Run: headless pygame with SDL's dummy video driver; simulated clock (each Clock.tick advances the game by its frame time, no real sleeping); random seed 0; keys injected as events and as key.get_pressed() state; no mouse input.
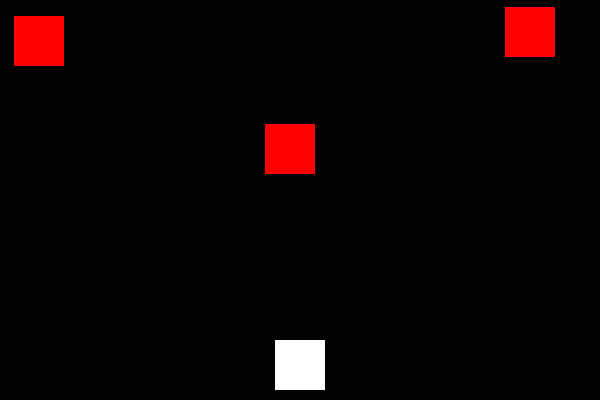
Frame 1 of 4 · flips 1–60 · no input
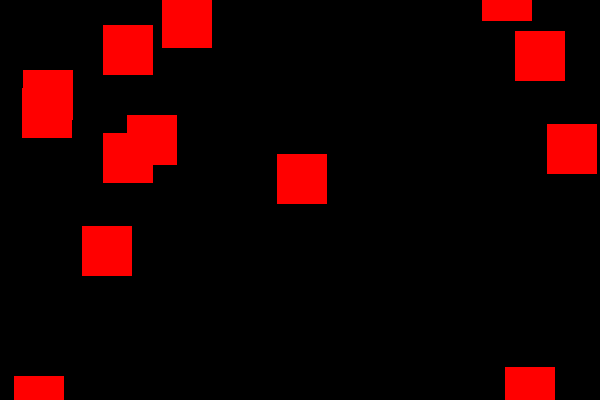
Frame 2 of 4 · flips 61–180 · tapped SPACE, RETURN · held RIGHT (→), D
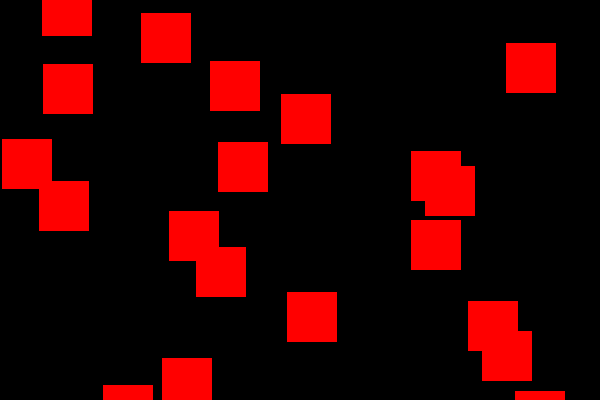
Frame 3 of 4 · flips 181–300 · held DOWN (↓), S
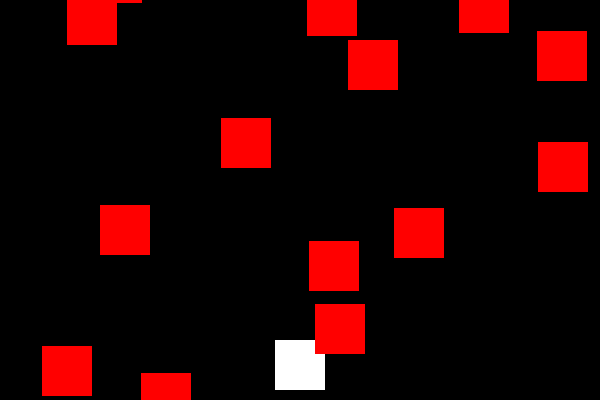
Frame 4 of 4 · flips 301–420 · held LEFT (←), A, UP (↑), W

The pygame program that drew these frames:

import pygame
import sys
import random

# Initialize Pygame
pygame.init()

# Set up the game window
width, height = 600, 400
win = pygame.display.set_mode((width, height))
pygame.display.set_caption("Shooting Game")

# Define colors
white = (255, 255, 255)
black = (0, 0, 0)
red = (255, 0, 0)

# Define the player
player_size = 50
player_x = width // 2 - player_size // 2
player_y = height - player_size - 10
player_speed = 5

# Define the bullet
bullet_size = 10
bullet_speed = 7
bullet_list = []

# Define the target
target_size = 50
target_speed = 3
target_list = []

# Clock to control the frame rate
clock = pygame.time.Clock()

# Function to draw the player
def draw_player(x, y):
    pygame.draw.rect(win, white, [x, y, player_size, player_size])

# Function to draw bullets
def draw_bullets(bullets):
    for bullet in bullets:
        pygame.draw.rect(win, white, bullet)

# Function to draw targets
def draw_targets(targets):
    for target in targets:
        pygame.draw.rect(win, red, target)

# Main game loop
while True:
    for event in pygame.event.get():
        if event.type == pygame.QUIT:
            pygame.quit()
            sys.exit()

        if event.type == pygame.KEYDOWN:
            if event.key == pygame.K_SPACE:
                bullet_x = player_x + player_size // 2 - bullet_size // 2
                bullet_y = player_y
                bullet_list.append(pygame.Rect(bullet_x, bullet_y, bullet_size, bullet_size))

    keys = pygame.key.get_pressed()
    player_x += (keys[pygame.K_RIGHT] - keys[pygame.K_LEFT]) * player_speed

    # Create new targets
    if random.randint(1, 10) == 1:
        target_x = random.randint(0, width - target_size)
        target_y = -target_size
        target_list.append(pygame.Rect(target_x, target_y, target_size, target_size))

    # Move bullets
    bullet_list = [bullet.move(0, -bullet_speed) for bullet in bullet_list]

    # Move targets
    target_list = [target.move(0, target_speed) for target in target_list]

    # Remove bullets and targets that are off-screen
    bullet_list = [bullet for bullet in bullet_list if bullet.y > 0]
    target_list = [target for target in target_list if target.y < height]

    # Check for collisions
    for bullet in bullet_list:
        for target in target_list:
            if bullet.colliderect(target):
                target_list.remove(target)

    # Draw everything
    win.fill(black)
    draw_player(player_x, player_y)
    draw_bullets(bullet_list)
    draw_targets(target_list)

    # Update the display
    pygame.display.flip()

    # Set the frame rate
    clock.tick(100)
